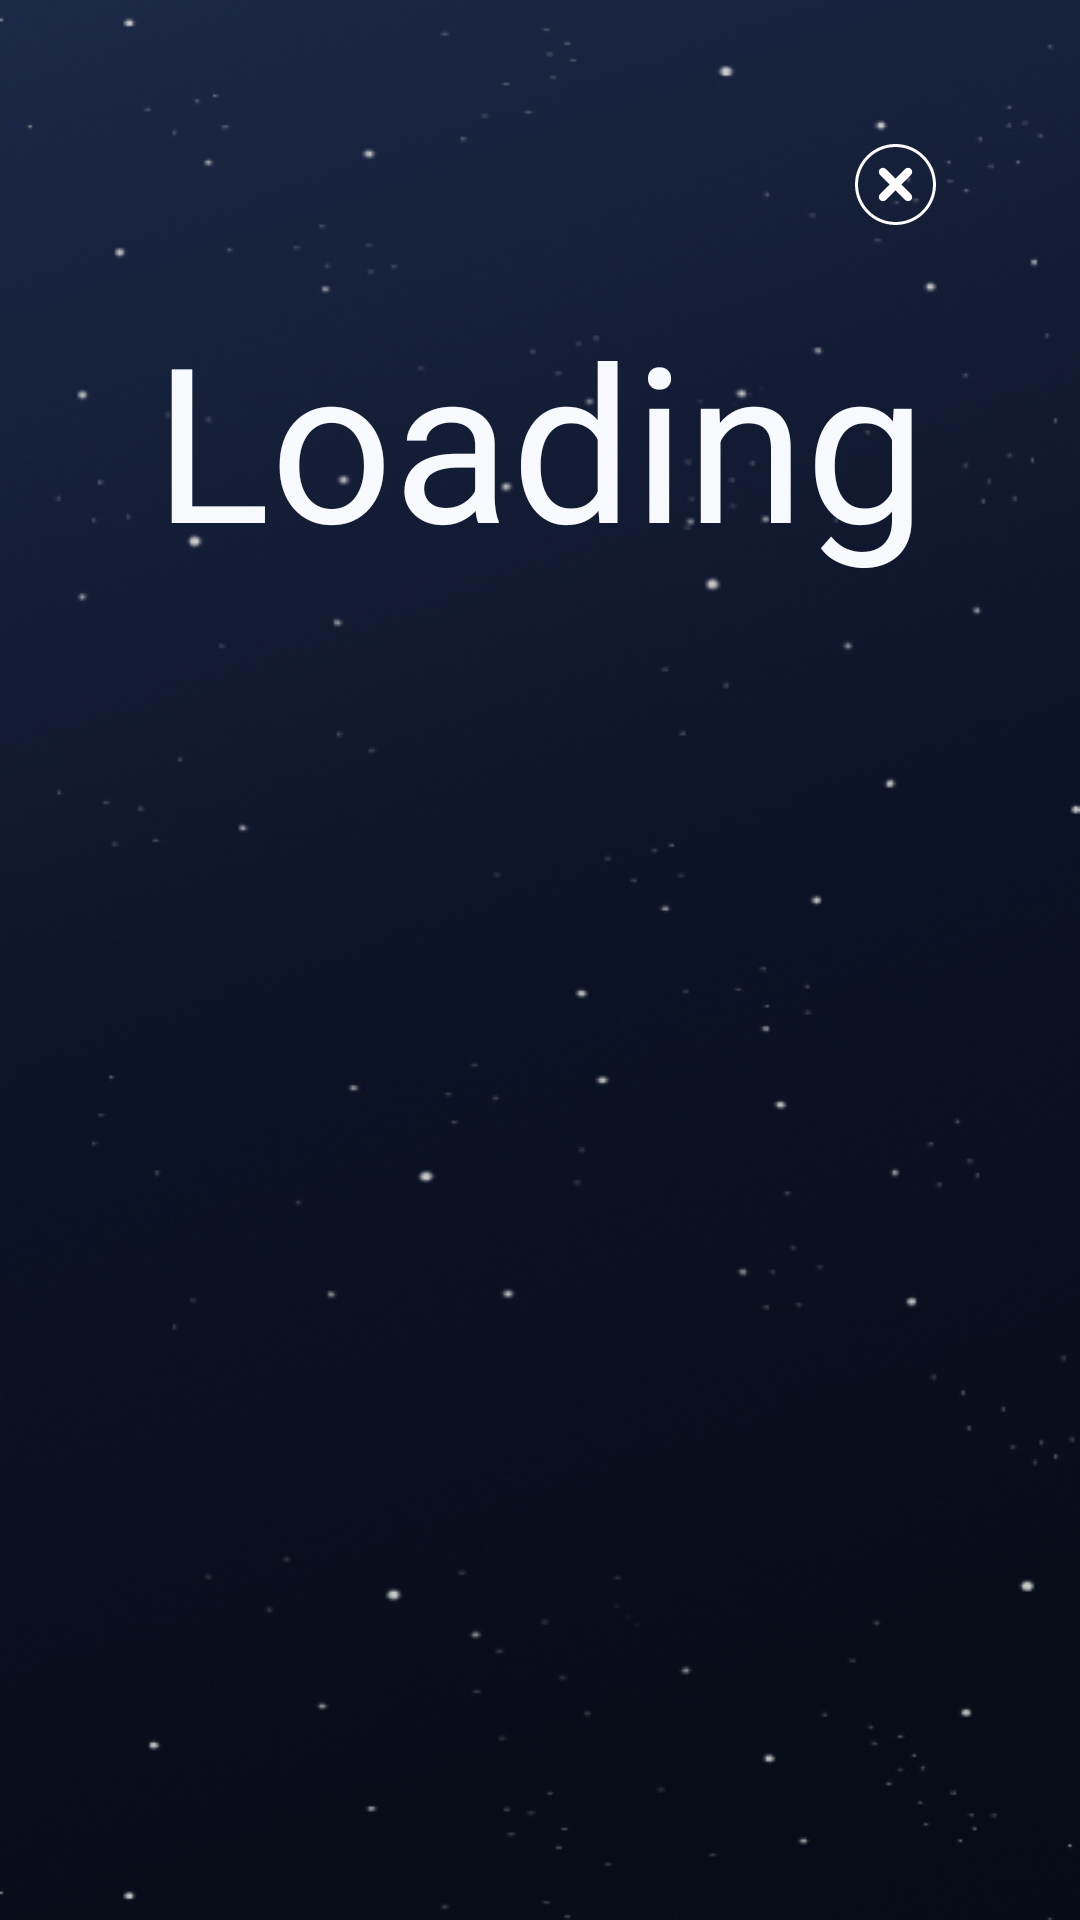

This screen was rendered from an Android layout file. Write that file and the resources it references.
<!-- AndroidManifest.xml: application theme Theme.App -->
<!-- res/layout/fragment_loading_filled.xml -->
<?xml version="1.0" encoding="utf-8"?>
<androidx.constraintlayout.widget.ConstraintLayout xmlns:android="http://schemas.android.com/apk/res/android"
    xmlns:app="http://schemas.android.com/apk/res-auto"
    xmlns:tools="http://schemas.android.com/tools"
    android:layout_width="match_parent"
    android:layout_height="match_parent"
    android:fitsSystemWindows="true"
    android:padding="@dimen/margin_padding_size_large">

    <androidx.appcompat.widget.AppCompatImageView
        android:id="@+id/ivCheckoutCompleteClose"
        android:layout_width="wrap_content"
        android:layout_height="wrap_content"
        android:layout_margin="@dimen/margin_padding_size_large"
        app:layout_constraintEnd_toEndOf="parent"
        app:layout_constraintTop_toTopOf="parent"
        app:srcCompat="@drawable/ic_close_white_27dp" />

    <com.google.android.material.textview.MaterialTextView
        android:id="@+id/mtvCheckoutCompleteTitle"
        android:layout_width="wrap_content"
        android:layout_height="wrap_content"
        android:layout_gravity="center"
        android:ellipsize="end"
        android:lines="@integer/singleLine"
        android:text="@string/all_loading"
        android:textSize="@dimen/custom_text_size_xxxlarge"
        app:layout_constraintBottom_toTopOf="@+id/ivLoadingFilledImage"
        app:layout_constraintEnd_toEndOf="parent"
        app:layout_constraintStart_toStartOf="parent"
        app:layout_constraintTop_toBottomOf="@+id/ivCheckoutCompleteClose"
        app:layout_constraintVertical_chainStyle="spread" />

    <androidx.appcompat.widget.AppCompatImageView
        android:id="@+id/ivLoadingFilledImage"
        android:layout_width="@dimen/loading_image_size"
        android:layout_height="@dimen/loading_image_size"
        app:layout_constraintBottom_toTopOf="@+id/guideline2"
        app:layout_constraintEnd_toEndOf="parent"
        app:layout_constraintStart_toStartOf="parent"
        app:layout_constraintTop_toBottomOf="@+id/mtvCheckoutCompleteTitle"
        tools:src="@drawable/ic_loading_saturn_frame_0" />

    <androidx.constraintlayout.widget.Guideline
        android:id="@+id/guideline2"
        android:layout_width="wrap_content"
        android:layout_height="wrap_content"
        android:orientation="horizontal"
        app:layout_constraintGuide_percent="0.5" />
</androidx.constraintlayout.widget.ConstraintLayout>
<!-- resources referenced by this layout -->
<resources>
  <dimen name="custom_text_size_xxxlarge">72sp</dimen>
  <dimen name="loading_image_size">80dp</dimen>
  <dimen name="margin_padding_size_large">24dp</dimen>
  <!-- drawable ic_close_white_27dp (drawable) -->
  <?xml version="1.0" encoding="utf-8"?>
  <vector xmlns:android="http://schemas.android.com/apk/res/android"
      android:width="27dp"
      android:height="27dp"
      android:viewportWidth="27"
      android:viewportHeight="27">
  
      <path
          android:fillColor="#ffffff"
          android:fillType="evenOdd"
          android:pathData="M18.6647 16.7277C19.2033 17.2663 19.207 18.1299 18.6684 18.6703C18.1354 19.2033 17.2681 19.207 16.7277 18.6666L13.4981 15.4389L10.2704 18.6666C9.73 19.2033 8.86829 19.207 8.32971 18.6703C7.79486 18.1336 7.793 17.27 8.33343 16.7277L11.5611 13.5L8.33343 10.2723C7.79857 9.73557 7.793 8.872 8.32971 8.33157C8.86457 7.79486 9.72814 7.793 10.2704 8.33157L13.4981 11.5593L16.7277 8.33157C17.2644 7.79671 18.1317 7.793 18.6684 8.33157C19.2033 8.86643 19.207 9.72814 18.6647 10.2723L15.4389 13.5L18.6647 16.7277ZM0 13.5C0 6.046 6.046 0 13.5 0C20.9559 0 27 6.04605 27 13.5C27 20.954 20.9559 27 13.5 27C6.046 27 0 20.954 0 13.5ZM13.5 1C6.59829 1 1 6.59829 1 13.5C1 20.4017 6.59829 26 13.5 26C20.4035 26 26 20.4018 26 13.5C26 6.59824 20.4035 1 13.5 1Z" />
  </vector>
  <!-- drawable ic_loading_saturn_frame_0: png bitmap (drawable, 77629 bytes) -->
  <integer name="singleLine">1</integer>
  <string name="all_loading">Loading</string>
  <style name="Theme.App" parent="Theme.MaterialComponents.DayNight.NoActionBar">
          
          <item name="colorPrimary">@color/purple_500</item>
          <item name="colorPrimaryVariant">@color/purple_700</item>
          <item name="colorOnPrimary">@color/aliceBlue</item>
          
          <item name="colorSecondary">@color/aliceBlue</item>
          <item name="colorSecondaryVariant">@color/aliceBlue</item>
          <item name="colorOnSecondary">@color/aliceBlue</item>
          
          <item name="android:windowBackground">@drawable/space_window_background</item>
          <item name="android:windowTranslucentStatus">true</item>
          
          <item name="android:textColor">@color/aliceBlue</item>
          <item name="android:textColorHint">@color/lightGrey</item>
      </style>
  <color name="purple_500">#FF6200EE</color>
  <color name="purple_700">#FF3700B3</color>
  <color name="aliceBlue">#F7F9FC</color>
  <!-- drawable space_window_background: png bitmap (drawable, 255443 bytes) -->
  <color name="lightGrey">#c6c6c6</color>
</resources>
